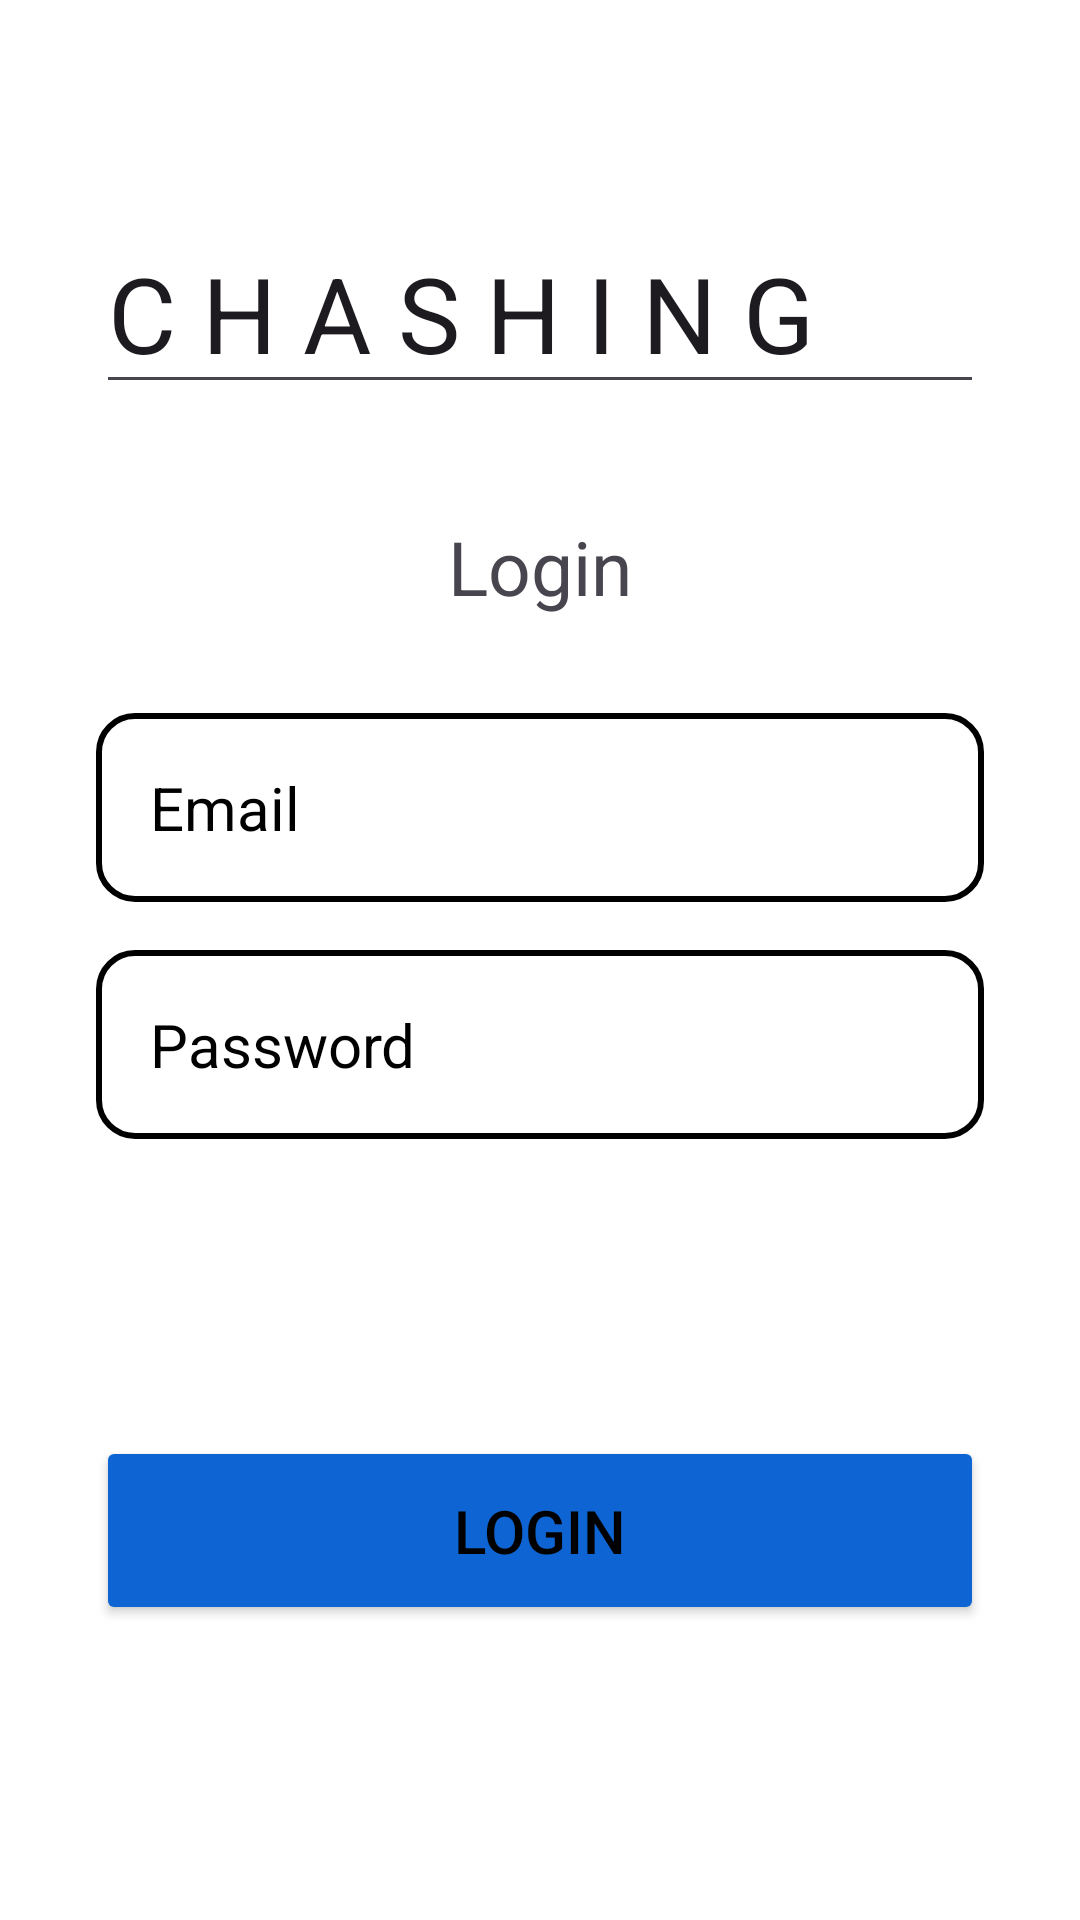

Android layout source for this screen:
<!-- AndroidManifest.xml: application theme Theme.Andriod3C -->
<!-- res/layout/activity_authentication_login.xml -->
<?xml version="1.0" encoding="utf-8"?>
<androidx.constraintlayout.widget.ConstraintLayout xmlns:android="http://schemas.android.com/apk/res/android"
    xmlns:app="http://schemas.android.com/apk/res-auto"
    xmlns:tools="http://schemas.android.com/tools"
    android:id="@+id/main"
    android:layout_width="match_parent"
    android:layout_height="match_parent"
    tools:context=".Authentication.AuthenticationLogin"
    android:layout_gravity="center"
    android:background="@color/white"
    android:padding="16dp">

    <LinearLayout
        android:layout_width="match_parent"
        android:layout_height="wrap_content"
        android:layout_marginStart="16dp"
        android:layout_marginTop="156dp"
        android:layout_marginEnd="16dp"
        android:gravity="center"
        android:orientation="vertical"
        app:layout_constraintEnd_toEndOf="parent"
        app:layout_constraintHorizontal_bias="1.0"
        app:layout_constraintStart_toStartOf="parent"
        app:layout_constraintTop_toTopOf="parent">

        
        <TextView
            android:layout_width="match_parent"
            android:layout_height="wrap_content"
            android:text="Login"
            android:textSize="25dp"
            android:gravity="center"
            />

        <EditText
            android:id="@+id/loginEmailInput"
            android:layout_width="match_parent"
            android:layout_height="wrap_content"
            android:layout_marginTop="32dp"
            android:background="@drawable/roundedconers"
            android:hint="Email"
            android:inputType="textEmailAddress"
            android:padding="18dp"
            android:textColor="@color/black"
            android:textColorHint="@color/black"
            android:textSize="20sp" />

        <EditText
            android:id="@+id/loginPasswordInput"
            android:layout_width="match_parent"
            android:layout_height="wrap_content"
            android:layout_marginTop="16dp"
            android:background="@drawable/roundedconers"
            android:hint="Password"
            android:inputType="textPassword"
            android:padding="18dp"
            android:textColor="@color/black"
            android:textColorHint="@color/black"
            android:textSize="20sp" />
        
        <TextView
            android:id="@+id/loginSignUpText"
            android:layout_width="match_parent"
            android:layout_height="wrap_content"
            android:gravity="end"
            android:padding="20dp"
            android:textColor="@color/black"
            android:textSize="20sp" />


        <ProgressBar
            android:id="@+id/loginProgressBar"
            android:layout_width="wrap_content"
            android:layout_height="wrap_content"
            android:visibility="gone" />

        <Button
            android:id="@+id/loginButton"
            android:layout_width="match_parent"
            android:layout_height="wrap_content"
            android:layout_marginTop="32dp"
            android:backgroundTint="@color/LoginBlue"
            android:padding="18dp"
            android:text="Login"
            android:textColor="@color/black"
            android:textSize="20sp" />

    </LinearLayout>

    <EditText
        android:layout_width="match_parent"
        android:layout_height="wrap_content"
        android:layout_marginStart="16dp"
        android:layout_marginTop="55dp"
        android:layout_marginEnd="16dp"
        android:text="C H A S H I N G"
        android:textSize="35dp"
        app:layout_constraintEnd_toEndOf="parent"
        app:layout_constraintStart_toStartOf="parent"
        app:layout_constraintTop_toTopOf="parent"
        tools:fontFamily="monospace" />

</androidx.constraintlayout.widget.ConstraintLayout>
<!-- resources referenced by this layout -->
<resources>
  <color name="LoginBlue">#0E64D2</color>
  <color name="black">#FF000000</color>
  <color name="white">#FFFFFFFF</color>
  <!-- drawable baseline_account_circle_24 (drawable) -->
  <vector xmlns:android="http://schemas.android.com/apk/res/android" android:height="24dp" android:tint="#8400FF" android:viewportHeight="24" android:viewportWidth="24" android:width="24dp">
        
      <path android:fillColor="@android:color/white" android:pathData="M12,2C6.48,2 2,6.48 2,12s4.48,10 10,10s10,-4.48 10,-10S17.52,2 12,2zM12,6c1.93,0 3.5,1.57 3.5,3.5S13.93,13 12,13s-3.5,-1.57 -3.5,-3.5S10.07,6 12,6zM12,20c-2.03,0 -4.43,-0.82 -6.14,-2.88C7.55,15.8 9.68,15 12,15s4.45,0.8 6.14,2.12C16.43,19.18 14.03,20 12,20z"/>
      
  </vector>
  <!-- drawable roundedconers (drawable) -->
  <shape xmlns:android="http://schemas.android.com/apk/res/android"
      android:shape="rectangle">
  
    
  
      <stroke
          android:width="2dp"
          android:color="#000000" /> 
  
      <corners android:radius="12dp" /> 
  </shape>
  <style name="Theme.Andriod3C" parent="Base.Theme.Andriod3C" />
  <style name="Base.Theme.Andriod3C" parent="Theme.Material3.DayNight.NoActionBar">
          
          
      </style>
</resources>
